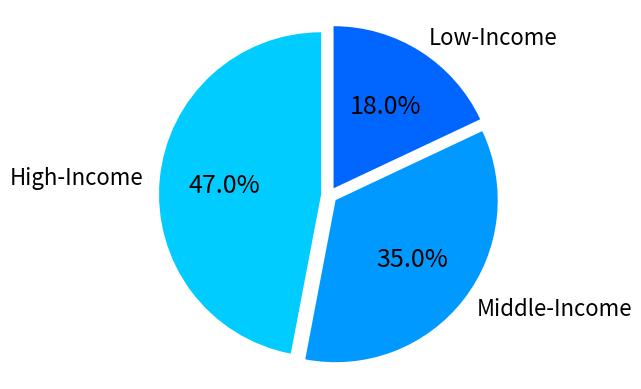

Write the Python code that produced this figure.
import matplotlib.pyplot as plt
plt.figure()
labels = ['High-Income', 'Middle-Income', 'Low-Income']
sizes =  [.47, .35, .18]
explode = (0.05, 0.05, 0.05)
color = ['#00CCFF','#0099FF', '#0066FF']

patches, l_text, p_text = plt.pie(sizes, explode=explode, labels=labels,
                                  colors=color, autopct='%3.1f%%', labeldistance=1.1,
                                  shadow=False, startangle=90, pctdistance=0.6)

for t in l_text:
    t.set_size(16)
for t in p_text:
    t.set_size(18)

plt.axis('equal')
plt.savefig("figure\Waste_Distribution.png",dpi=900)
plt.show()
